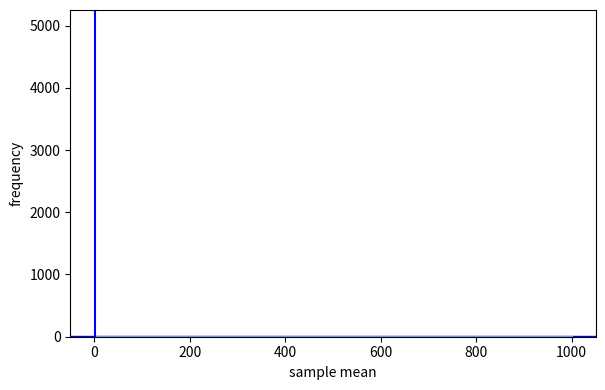
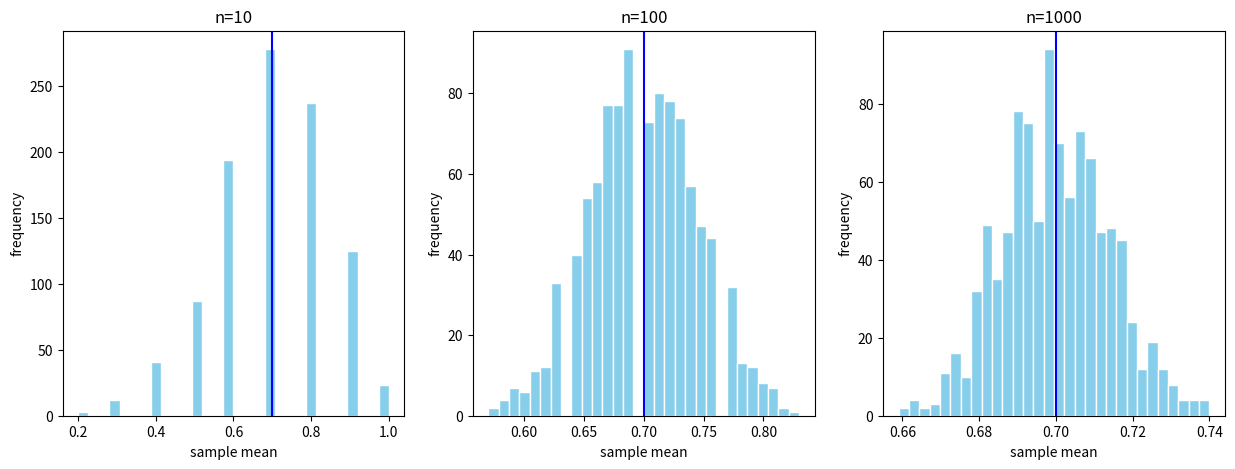

These charts were generated, in order, by the following Python code: (Note: this script raises an exception after producing the figures.)
import numpy as np
import pandas as pd
import matplotlib.pyplot as plt

np.random.seed(2026)

# (모집단 생성) 1: 기능 활성화 사용자, 0: 비활성 사용자
population = np.concatenate((np.ones(3000), np.zeros(7000)), axis=0)
np.mean(population)

# 모의실험 환경 설정
B = 1000 # 모의실험 반복 횟수
n = 100 # 표본 크기
simulation_sample_rate = pd.DataFrame({'sample_rate': np.zeros(B)})

# 표본비율 계산

# ------------------
# 코드 채우기
# ------------------



# 표본비율의 경험적 분포 시각화
plt.figure(figsize=(6, 4))

plt.hist(simulation_sample_rate["sample_rate"],
         bins=15,
         density=True,
         alpha=0.6,
         color = 'skyblue',
         edgecolor="white")

plt.xlabel("Sample Rate")
plt.ylabel("Density")
plt.tight_layout()
plt.show()

import numpy as np
import matplotlib.pyplot as plt
import scipy.stats as stats

np.random.seed(2026)

n = np.arange(1, 1001, 1) # 설문 응답자 수 1~1000
bar_x = np.zeros(len(n)) # 각 n에 대한 표본평균을 저장할 배열

# 평균 10, 표준편차 1.5인 정규분포에서 응답자 n명의 설문 점수를 무작위로 생성

# ------------------
# 코드 채우기
# ------------------


# 표본평균의 수렴 시각화
plt.plot(n, bar_x, color = 'skyblue')
plt.xlabel('number of respondents (n)')
plt.ylabel('sample mean of the scores')
plt.axhline(y=10, color='blue', linewidth=1)
plt.show()

import numpy as np
import matplotlib.pyplot as plt
import scipy.stats as stats

np.random.seed(2026)

n = np.arange(1, 1001, 1) # 설문 응답자 수 1~1000
bar_x = np.zeros(len(n))  # 각 n에서의 표본평균(만족 비율) 저장

# 성공확률이 0.6인 베르누이분포에서 응답자 n명의 설문 결과를 무작위로 생성

# ------------------
# 코드 채우기
# ------------------


# 표본평균의 수렴 시각화
plt.plot(n, bar_x, color = 'skyblue')
plt.xlabel('number of respondents (n)')
plt.ylabel('proportion of satisfied users')
plt.axhline(y=0.6, color='blue', linewidth=1)
plt.show()

import numpy as np
import matplotlib.pyplot as plt
import scipy.stats as stats

np.random.seed(2026)

n = 100 # 사용자 수
B = 5000 # 반복 횟수

bar_x = np.zeros(B)


# ------------------
# 코드 채우기
# ------------------

# 성공 확률이 0.7인 베르누이분포에서 길이 n의 데이터 생성
# 표본평균 계산(곡을 끝까지 재생한 비율)
# stats.binom.rvs 또는 stats.bernoulli.rvs 사용 가능



# 히스토그램 시각화
plt.hist(bar_x, bins=30, edgecolor='white', color = 'skyblue')
plt.xlabel('sample mean')
plt.ylabel('frequency')
plt.axvline(x=0.7, color='blue')
plt.show()

import numpy as np
import matplotlib.pyplot as plt
import scipy.stats as stats

np.random.seed(2026)

n_list = [10, 100, 1000] # 사용자 수
B = 1000  # 반복 횟수

fig, ax = plt.subplots(1, 3, figsize=(15, 5)) # 또는 fig, ax = plt.subplots(1, len(n_list), figsize = (15, 5))

for i in range(3): # 또는 for i in range(len(n_list))
    bar_x = np.zeros(B)
    for b in range(B):
        # 성공 확률이 0.7인 베르누이분포에서 길이 n의 데이터 생성
        sample = stats.binom.rvs(1, 0.7, size=n_list[i])
        # 표본평균 계산(곡을 끝까지 재생한 비율)
        bar_x[b] = np.mean(sample)

    # 개별 히스토그램
    ax[i].hist(bar_x, bins=30, edgecolor='white', color = 'skyblue')
    ax[i].set_xlabel('sample mean')
    ax[i].set_ylabel('frequency')
    ax[i].axvline(x=0.7, color='blue')
    ax[i].set_title('n=' + str(n_list[i]))

plt.show()

import numpy as np
import matplotlib.pyplot as plt
from scipy.stats import norm
import pandas as pd
import matplotlib.colors as mcolors

n = 1000
np.random.seed(2026)

# 정규분포 파라미터 및 weight 설정
normal_parameters = np.array([[-10, 10], [20, 5]]) # (mean, std)
num_components = normal_parameters.shape[0]
normal_weights = [0.5, 0.5]

# 어떤 구성원 분포에서 올지 결정

# ------------------
# 코드 채우기
# ------------------



# 혼합분포 샘플링

# ------------------
# 코드 채우기
# ------------------



x = np.linspace(samples1.min() - 1, samples1.max() + 1, 1000)

# 구성원 분포별 pdf 계산
component_pdf = np.array([
    norm.pdf(x, loc=normal_parameters[i, 0], scale=normal_parameters[i, 1])
    for i in range(num_components)
])

# 혼합분포 pdf 계산
mixture_pdf = normal_weights[0] * component_pdf[0] + normal_weights[1] * component_pdf[1]

# 시각화
plt.figure(figsize=(10, 6))
plt.hist(samples1, bins=50, density=True, alpha=0.35, edgecolor='black', label='Mixture samples') # 혼합분포에서 샘플 히스토그램

colors = list(mcolors.TABLEAU_COLORS.values())

for i in range(num_components): # 구성원 분포 별 pdf
    plt.plot(x, component_pdf[i], color=colors[i], linewidth=2, label=f'PDF of N({normal_parameters[i,0]}, {normal_parameters[i,1]**2})')

plt.plot(x, mixture_pdf, color='black', linewidth=2, label='Theoretical mixture PDF') # 혼합분포 pdf

plt.title('Gaussian Mixture: Samples vs Theoretical PDF')
plt.xlabel('value')
plt.ylabel('density')
plt.legend()
plt.show()

n = 1000
np.random.seed(2026)

# 정규분포 파라미터 및 weight 설정
normal_parameters = np.array([[-10, 10], [20, 5]])  # (mean, std)
w = 0.5 # P(구성원 분포 = 1)

# Bernoulli로 구성원 분포 결정: 0 또는 1
# np.random.binomial / stats.binomial.rvs / stats.bernoulli.rvs 모두 가능 (np.random.bernoulli는 없음)

# ------------------
# 코드 채우기
# ------------------

# 구성원 분포에 따라 정규분포에서 샘플링
# np.random.normal / stats.normal.rvs 모두 가능

# ------------------
# 코드 채우기
# ------------------


x = np.linspace(samples2.min() - 1, samples2.max() + 1, 1000)

# 구성원 분포별 pdf 계산
component_pdf = np.array([
    norm.pdf(x, loc=normal_parameters[i, 0], scale=normal_parameters[i, 1])
    for i in range(num_components)
])

# 혼합분포 pdf 계산
mixture_pdf = normal_weights[0] * component_pdf[0] + normal_weights[1] * component_pdf[1]

# 시각화
plt.figure(figsize=(10, 6))
plt.hist(samples2, bins=50, density=True, alpha=0.35, edgecolor='black', label='Mixture samples') # 혼합분포에서 샘플 히스토그램

colors = list(mcolors.TABLEAU_COLORS.values())

for i in range(num_components): # 구성원 분포 별 pdf
    plt.plot(x, component_pdf[i], color=colors[i], linewidth=2, label=f'PDF of N({normal_parameters[i,0]}, {normal_parameters[i,1]**2})')

plt.plot(x, mixture_pdf, color='black', linewidth=2, label='Theoretical mixture PDF') # 혼합분포 pdf

plt.title('Gaussian Mixture: Samples vs Theoretical PDF')
plt.xlabel('value')
plt.ylabel('density')
plt.legend()
plt.show()